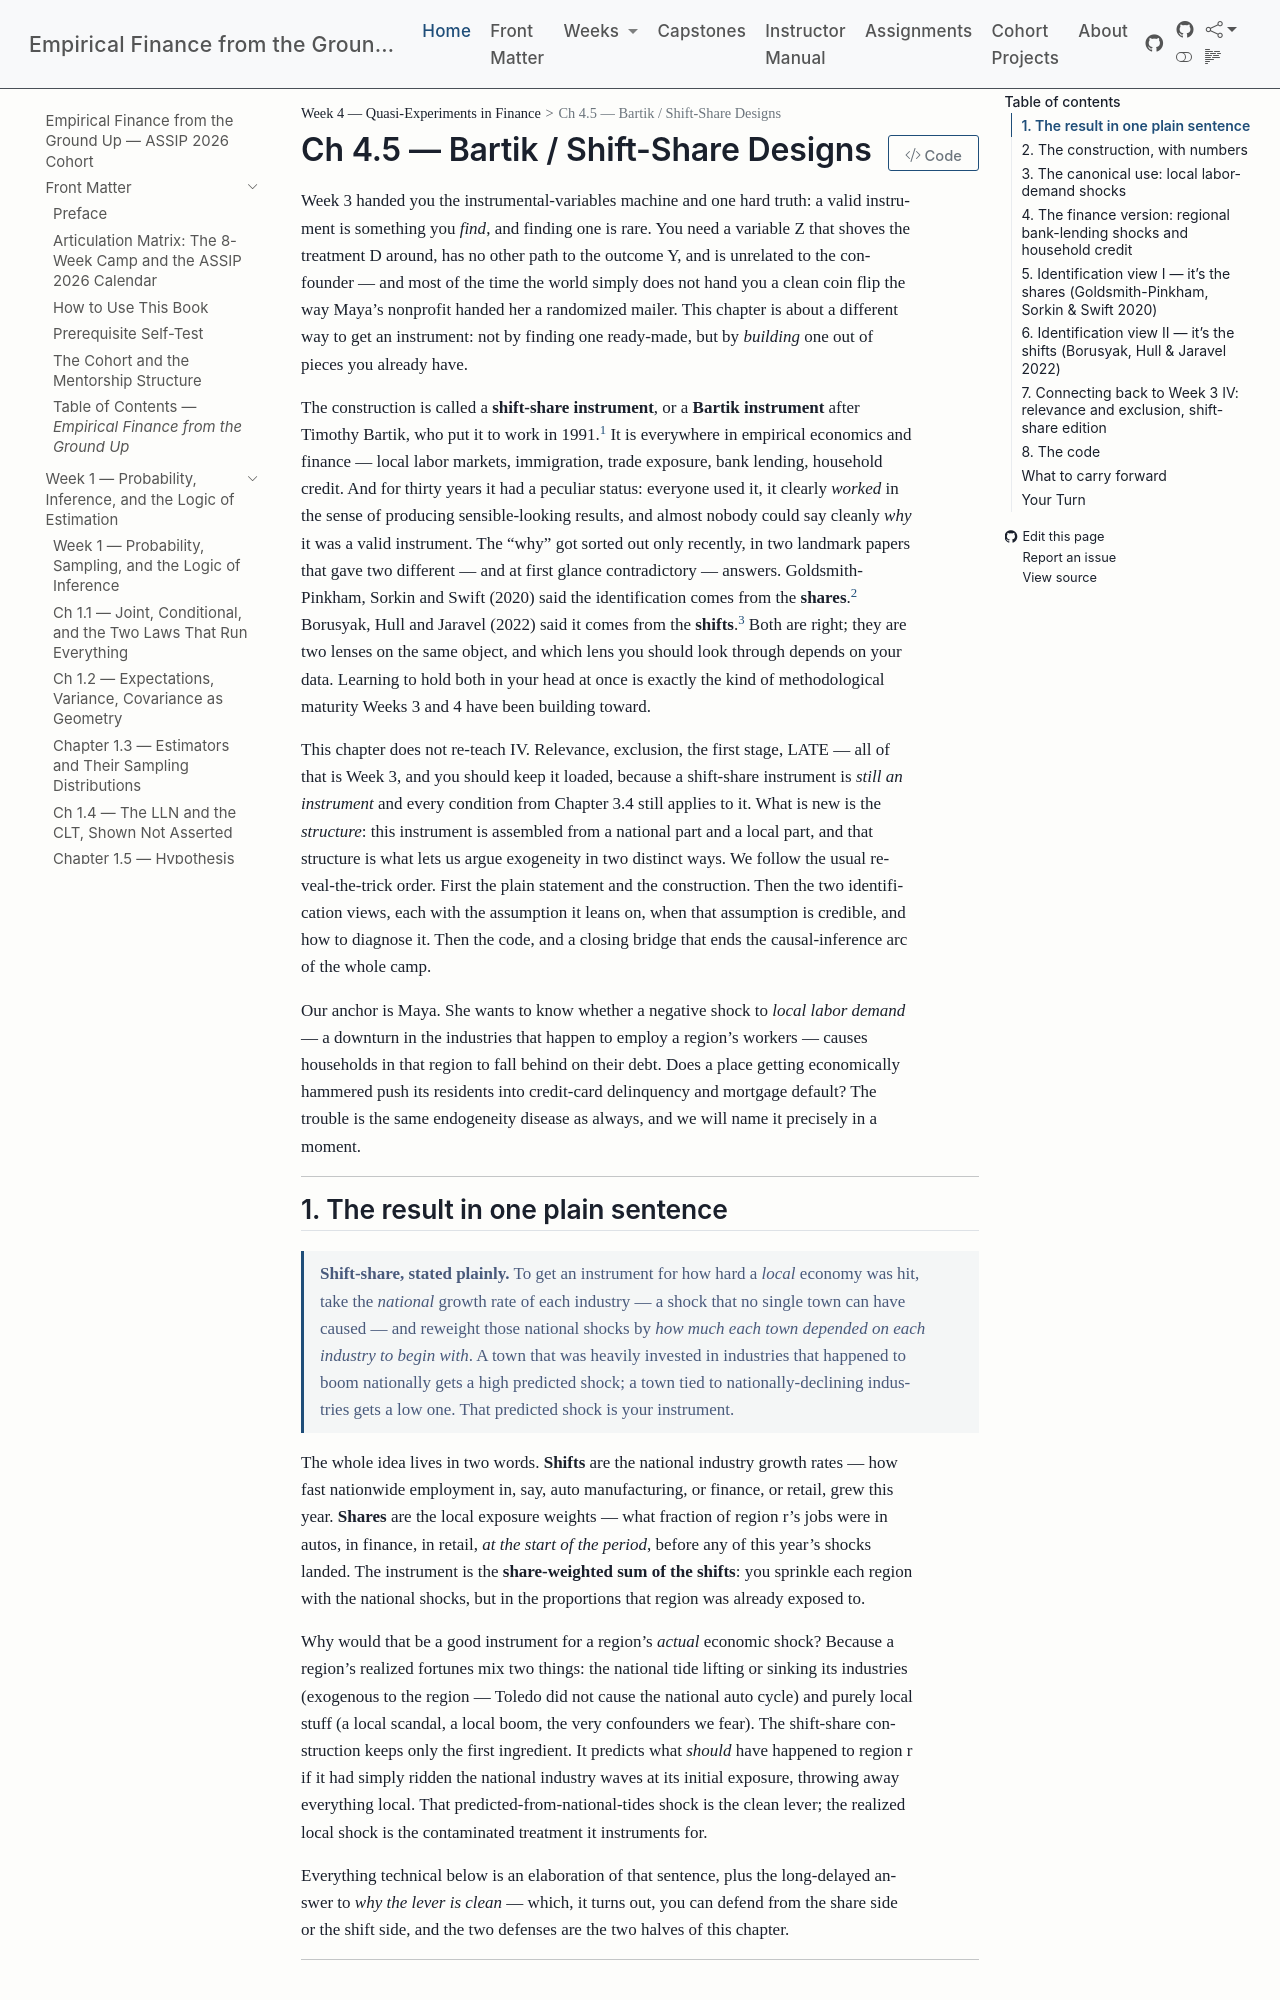

repository: edwardlg/assip-2026-empirical-finance · page: textbook/book/weeks/week-04/ch45-bartik-shift-share.html · generator: mkdocs

# Ch 4.5 — Bartik / Shift-Share Designs

Week 3 handed you the instrumental-variables machine and one hard truth: a valid instrument is something you *find*, and finding one is rare. You need a variable $Z$ that shoves the treatment $D$ around, has no other path to the outcome $Y$, and is unrelated to the confounder — and most of the time the world simply does not hand you a clean coin flip the way Maya's nonprofit handed her a randomized mailer. This chapter is about a different way to get an instrument: not by finding one ready-made, but by *building* one out of pieces you already have.

The construction is called a **shift-share instrument**, or a **Bartik instrument** after Timothy Bartik, who put it to work in 1991.[^bartik] It is everywhere in empirical economics and finance — local labor markets, immigration, trade exposure, bank lending, household credit. And for thirty years it had a peculiar status: everyone used it, it clearly *worked* in the sense of producing sensible-looking results, and almost nobody could say cleanly *why* it was a valid instrument. The "why" got sorted out only recently, in two landmark papers that gave two different — and at first glance contradictory — answers. Goldsmith-Pinkham, Sorkin and Swift (2020) said the identification comes from the **shares**.[^gpss] Borusyak, Hull and Jaravel (2022) said it comes from the **shifts**.[^bhj] Both are right; they are two lenses on the same object, and which lens you should look through depends on your data. Learning to hold both in your head at once is exactly the kind of methodological maturity Weeks 3 and 4 have been building toward.

[^bartik]: Bartik, T. J. (1991). *Who Benefits from State and Local Economic Development Policies?* W.E. Upjohn Institute for Employment Research.

[^gpss]: Goldsmith-Pinkham, P., Sorkin, I., & Swift, H. (2020). Bartik Instruments: What, When, Why, and How. *American Economic Review*, 110(8), 2586–2624.

[^bhj]: Borusyak, K., Hull, P., & Jaravel, X. (2022). Quasi-Experimental Shift-Share Research Designs. *Review of Economic Studies*, 89(1), 181–213.

This chapter does not re-teach IV. Relevance, exclusion, the first stage, LATE — all of that is Week 3, and you should keep it loaded, because a shift-share instrument is *still an instrument* and every condition from Chapter 3.4 still applies to it. What is new is the *structure*: this instrument is assembled from a national part and a local part, and that structure is what lets us argue exogeneity in two distinct ways. We follow the usual reveal-the-trick order. First the plain statement and the construction. Then the two identification views, each with the assumption it leans on, when that assumption is credible, and how to diagnose it. Then the code, and a closing bridge that ends the causal-inference arc of the whole camp.

Our anchor is Maya. She wants to know whether a negative shock to *local labor demand* — a downturn in the industries that happen to employ a region's workers — causes households in that region to fall behind on their debt. Does a place getting economically hammered push its residents into credit-card delinquency and mortgage default? The trouble is the same endogeneity disease as always, and we will name it precisely in a moment.

---
